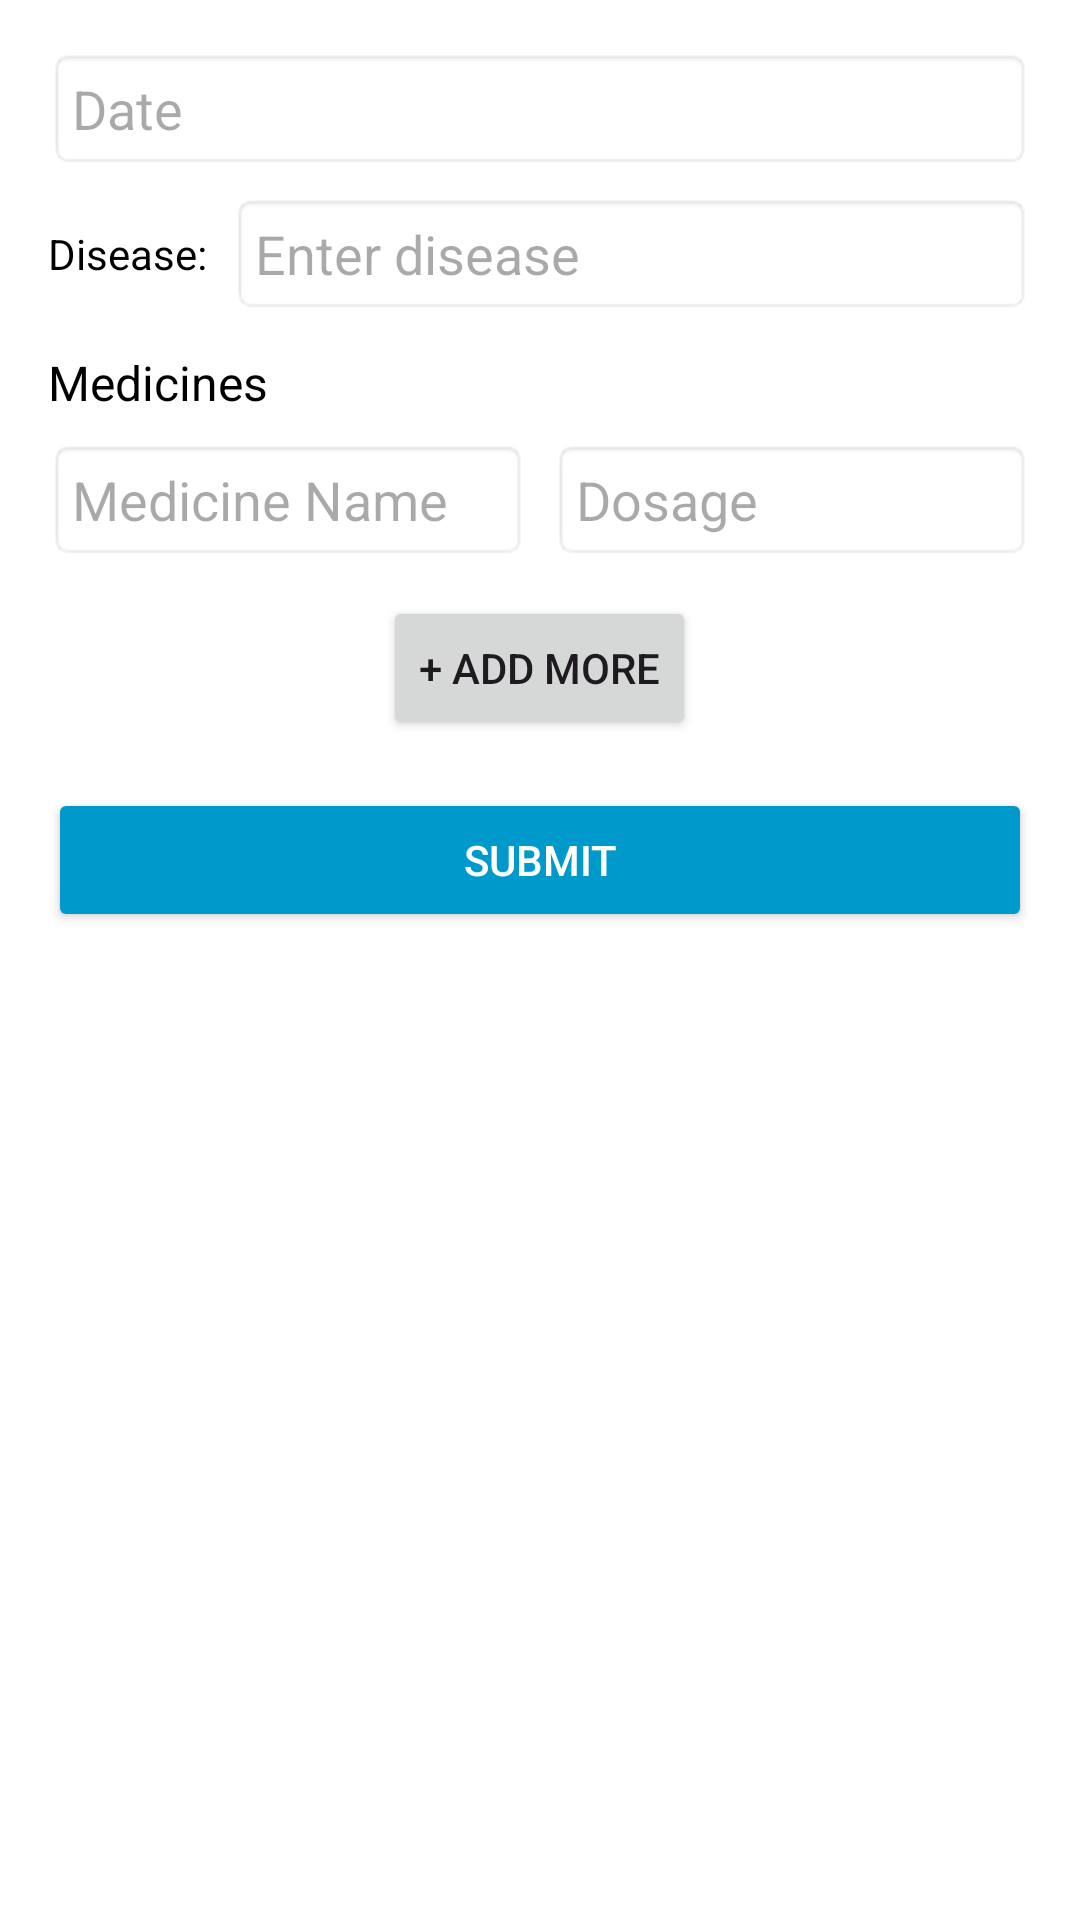

Write the Android layout XML for this screen, with the resource values it uses.
<!-- AndroidManifest.xml: application theme Theme.MedPatient -->
<!-- res/layout/add_medicine.xml -->
<?xml version="1.0" encoding="utf-8"?>
<LinearLayout xmlns:android="http://schemas.android.com/apk/res/android"
    android:layout_width="match_parent"
    android:layout_height="wrap_content"
    android:background="@android:color/white"
    android:padding="16dp"
    android:orientation="vertical"
    android:elevation="8dp"
    android:layout_margin="24dp">

    
    <EditText
        android:id="@+id/dateField"
        android:layout_width="match_parent"
        android:layout_height="wrap_content"
        android:hint="Date"
        android:padding="8dp"
        android:focusable="false"
        android:clickable="false"
        android:textColor="@android:color/black"
        android:background="@android:drawable/editbox_background"/>

    
    <LinearLayout
        android:layout_width="match_parent"
        android:layout_height="wrap_content"
        android:orientation="horizontal"
        android:layout_marginTop="8dp">

        
        <TextView
            android:layout_width="wrap_content"
            android:layout_height="wrap_content"
            android:text="Disease:"
            android:textSize="14sp"
            android:textColor="@android:color/black"
            android:layout_gravity="center_vertical"
            android:layout_marginEnd="8dp"/>

        
        <EditText
            android:id="@+id/diseaseField"
            android:layout_width="0dp"
            android:layout_height="wrap_content"
            android:layout_weight="1"
            android:hint="Enter disease"
            android:padding="8dp"
            android:background="@android:drawable/editbox_background"/>
    </LinearLayout>

    
    <TextView
        android:layout_width="wrap_content"
        android:layout_height="wrap_content"
        android:text="Medicines"
        android:textSize="16sp"
        android:textColor="@android:color/black"
        android:layout_marginTop="12dp"/>

    
    <LinearLayout
        android:id="@+id/editTextContainer"
        android:layout_width="match_parent"
        android:layout_height="wrap_content"
        android:orientation="vertical">

        
        <LinearLayout
            android:layout_width="match_parent"
            android:layout_height="wrap_content"
            android:orientation="horizontal"
            android:layout_marginTop="8dp">

            
            <EditText
                android:layout_width="0dp"
                android:layout_height="wrap_content"
                android:layout_weight="1"
                android:hint="Medicine Name"
                android:padding="8dp"
                android:background="@android:drawable/editbox_background"/>

            
            <EditText
                android:layout_width="0dp"
                android:layout_height="wrap_content"
                android:layout_weight="1"
                android:hint="Dosage"
                android:padding="8dp"
                android:background="@android:drawable/editbox_background"
                android:layout_marginStart="8dp"/>
        </LinearLayout>

    </LinearLayout>

    
    <Button
        android:id="@+id/addButton"
        android:layout_width="wrap_content"
        android:layout_height="wrap_content"
        android:text="+ Add More"
        android:layout_marginTop="12dp"
        android:layout_gravity="center"/>

    
    <Button
        android:id="@+id/submitButton"
        android:layout_width="match_parent"
        android:layout_height="wrap_content"
        android:text="Submit"
        android:layout_marginTop="16dp"
        android:backgroundTint="@android:color/holo_blue_dark"
        android:textColor="@android:color/white"/>
</LinearLayout>
<!-- resources referenced by this layout -->
<resources>
  <style name="Theme.MedPatient" parent="Base.Theme.MedPatient" />
  <style name="Base.Theme.MedPatient" parent="Theme.Material3.DayNight.NoActionBar">
          
          
      </style>
</resources>
